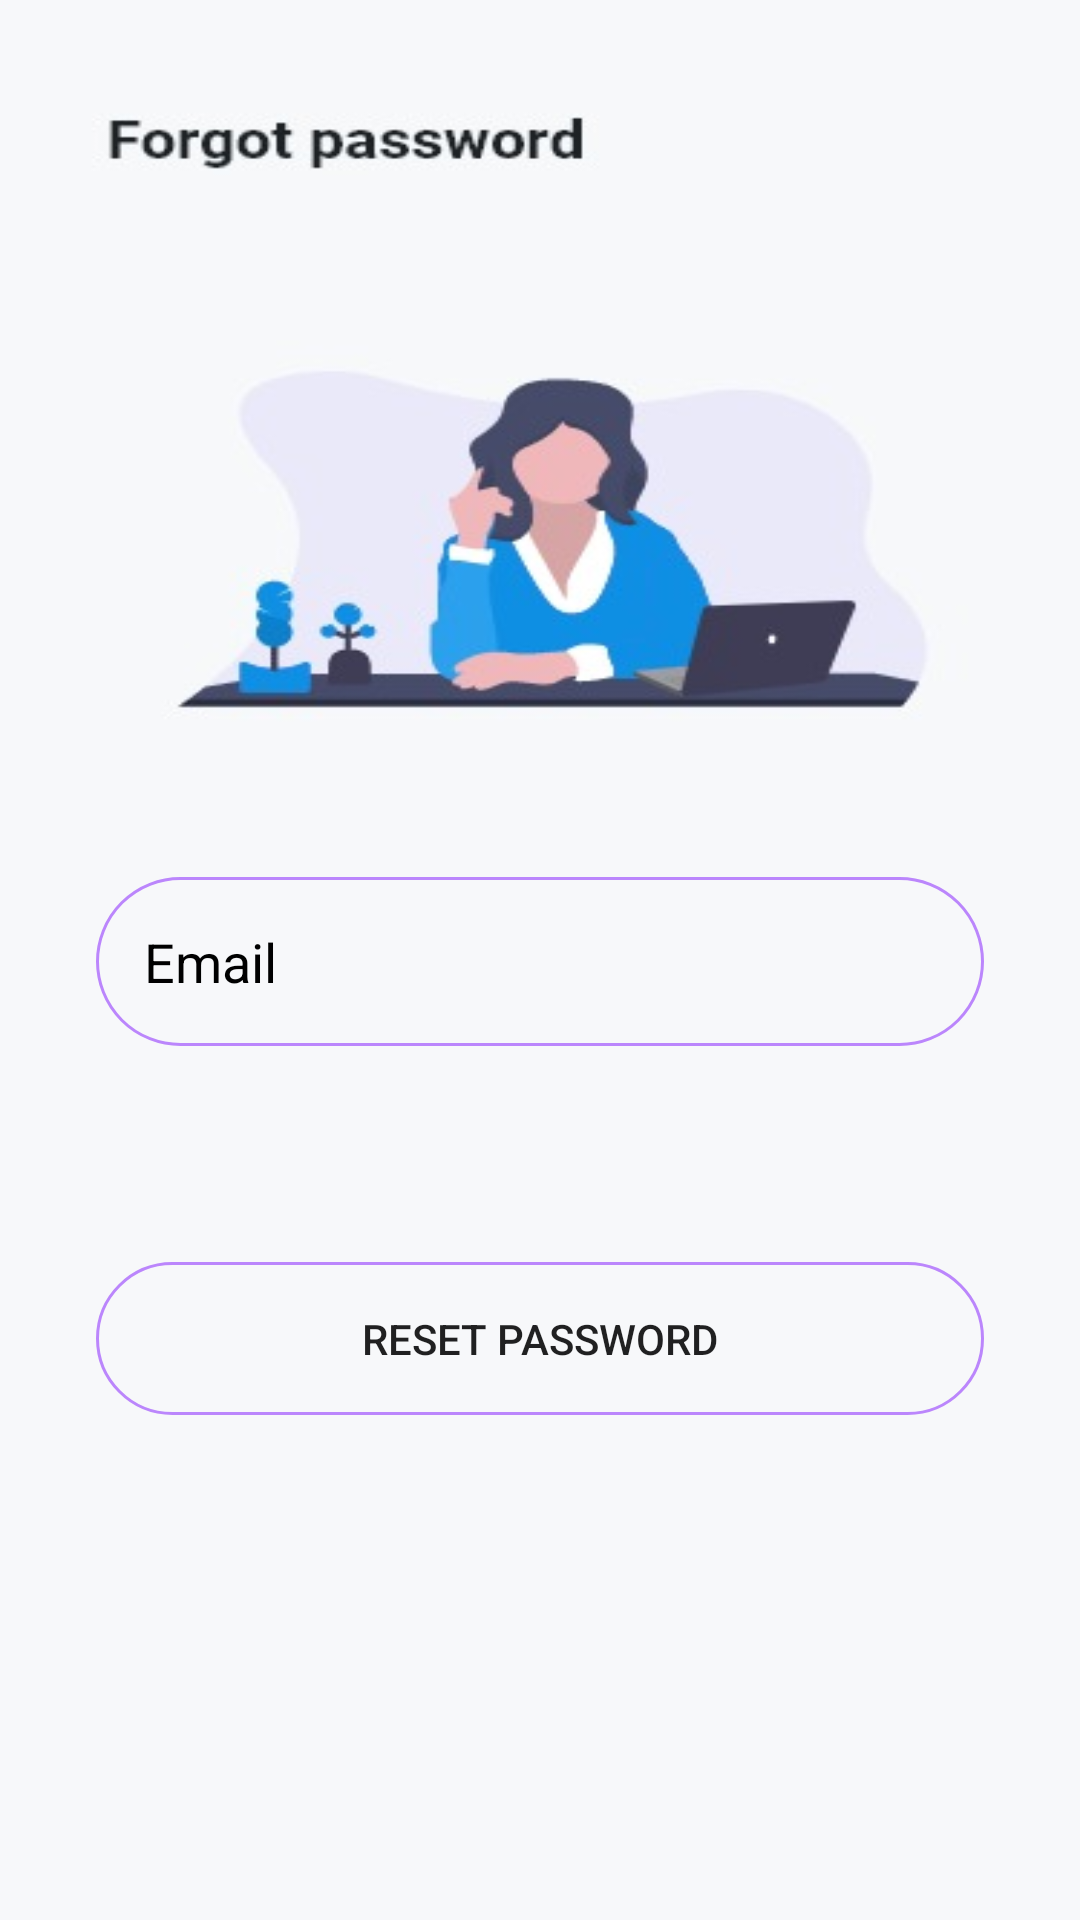

Here is an Android app screen rendered from its layout file. Give the layout XML and the strings, colors and styles it references.
<!-- AndroidManifest.xml: application theme Theme.Cardiio -->
<!-- res/layout/activity_password.xml -->
<?xml version="1.0" encoding="utf-8"?>
<androidx.constraintlayout.widget.ConstraintLayout xmlns:android="http://schemas.android.com/apk/res/android"
    xmlns:app="http://schemas.android.com/apk/res-auto"
    xmlns:tools="http://schemas.android.com/tools"
    android:layout_width="match_parent"
    android:layout_height="match_parent"
    android:background="@drawable/whatsapp_image_2021_10_04_at_8_29_56_pm"
    tools:context=".PasswordActivity">

    <EditText
        android:id="@+id/etPasswordEmail"
        android:layout_width="0dp"
        android:layout_height="wrap_content"
        android:layout_marginStart="32dp"
        android:layout_marginTop="16dp"
        android:layout_marginEnd="32dp"
        android:background="@drawable/round_border"
        android:drawableStart="@drawable/ic_baseline_email_24"
        android:drawablePadding="16dp"
        android:ems="10"
        android:hint="Email"
        android:inputType="textEmailAddress"
        android:padding="16dp"
        android:textColorHint="#000000"
        app:layout_constraintBottom_toBottomOf="parent"
        app:layout_constraintEnd_toEndOf="parent"
        app:layout_constraintHorizontal_bias="0.0"
        app:layout_constraintStart_toStartOf="parent"
        app:layout_constraintTop_toTopOf="parent"
        app:layout_constraintVertical_bias="0.487" />

    <Button
        android:id="@+id/btnPasswordReset"
        android:layout_width="0dp"
        android:layout_height="wrap_content"
        android:layout_marginStart="32dp"
        android:layout_marginTop="16dp"
        android:layout_marginEnd="32dp"
        android:background="@drawable/round_border"
        android:padding="16dp"
        android:text="Reset Password"
        app:layout_constraintBottom_toBottomOf="parent"
        app:layout_constraintEnd_toEndOf="parent"
        app:layout_constraintHorizontal_bias="0.498"
        app:layout_constraintStart_toStartOf="parent"
        app:layout_constraintTop_toBottomOf="@+id/etPasswordEmail"
        app:layout_constraintVertical_bias="0.249" />

    <TextView
        android:id="@+id/textView3"
        android:layout_width="2dp"
        android:layout_height="15dp"
        android:textStyle="bold"
        app:layout_constraintTop_toTopOf="parent"
        tools:layout_editor_absoluteX="410dp" />
</androidx.constraintlayout.widget.ConstraintLayout>
<!-- resources referenced by this layout -->
<resources>
  <!-- drawable round_border (drawable) -->
  <?xml version="1.0" encoding="utf-8"?>
  <shape android:shape="rectangle" xmlns:android="http://schemas.android.com/apk/res/android">
      <stroke android:color="@color/purple_200"
          android:width="1dp"/>
      <corners android:radius="100dp"/>
  </shape>
  <!-- drawable whatsapp_image_2021_10_04_at_8_29_56_pm: jpeg bitmap (drawable, 14472 bytes) -->
  <style name="Theme.Cardiio" parent="Theme.AppCompat.Light.DarkActionBar">
          
          <item name="colorPrimary">@color/black</item>
          <item name="colorPrimaryDark">@color/purple_700</item>
          <item name="colorAccent">@color/teal_200</item>
          <item name="color">@color/browser_actions_bg_grey</item>
  
  
          
      </style>
  <!-- not gathered from this repository: default colours our renderer supplied (Android Studio template values) -->
  <color name="purple_200">#FFBB86FC</color>
  <color name="purple_700">#FF3700B3</color>
  <color name="teal_200">#FF03DAC5</color>
  <color name="black">#FF000000</color>
</resources>
